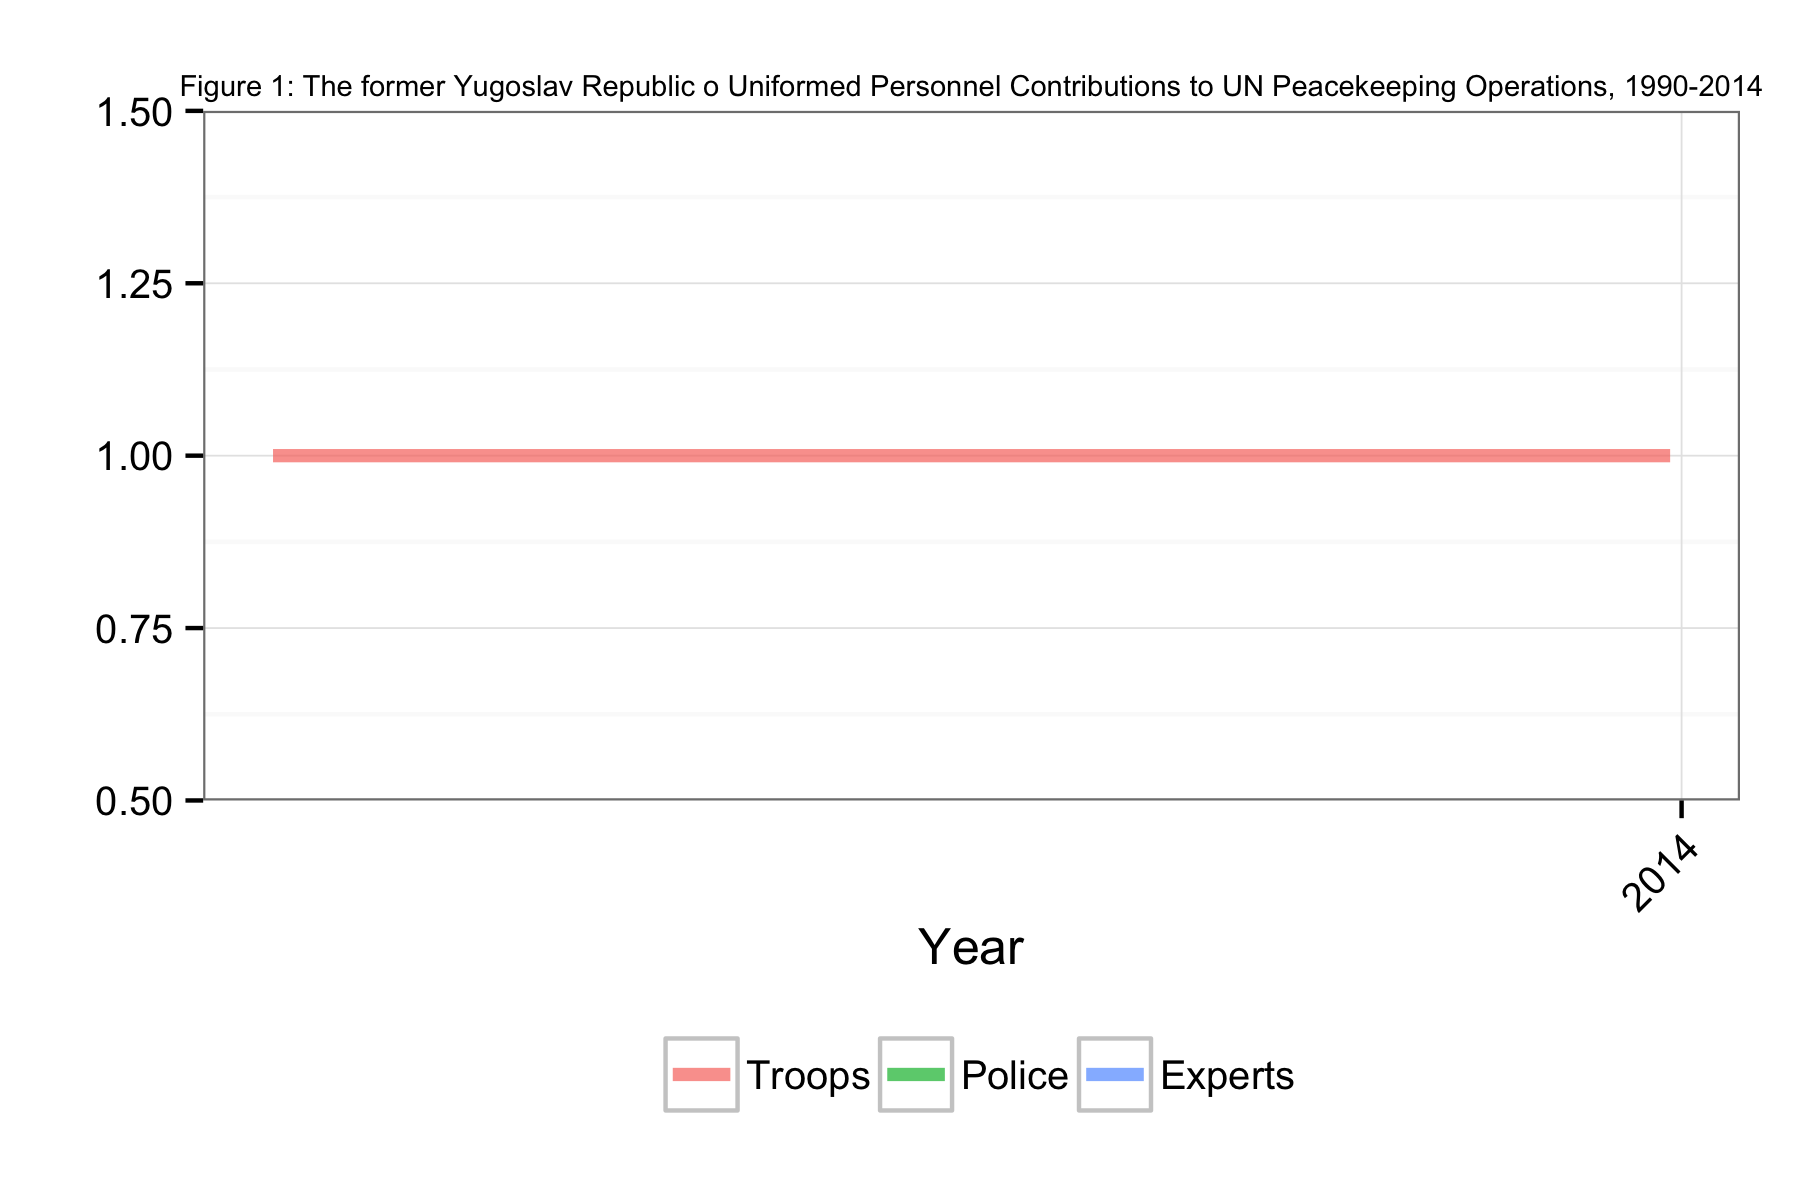

The table this chart was drawn from, first rows:
Date, Troops, Police, Experts
2013-08-31, 1, NA, NA
2013-09-30, 1, NA, NA
2013-10-31, 1, NA, NA
2013-11-30, 1, NA, NA
2013-12-31, 1, NA, NA
